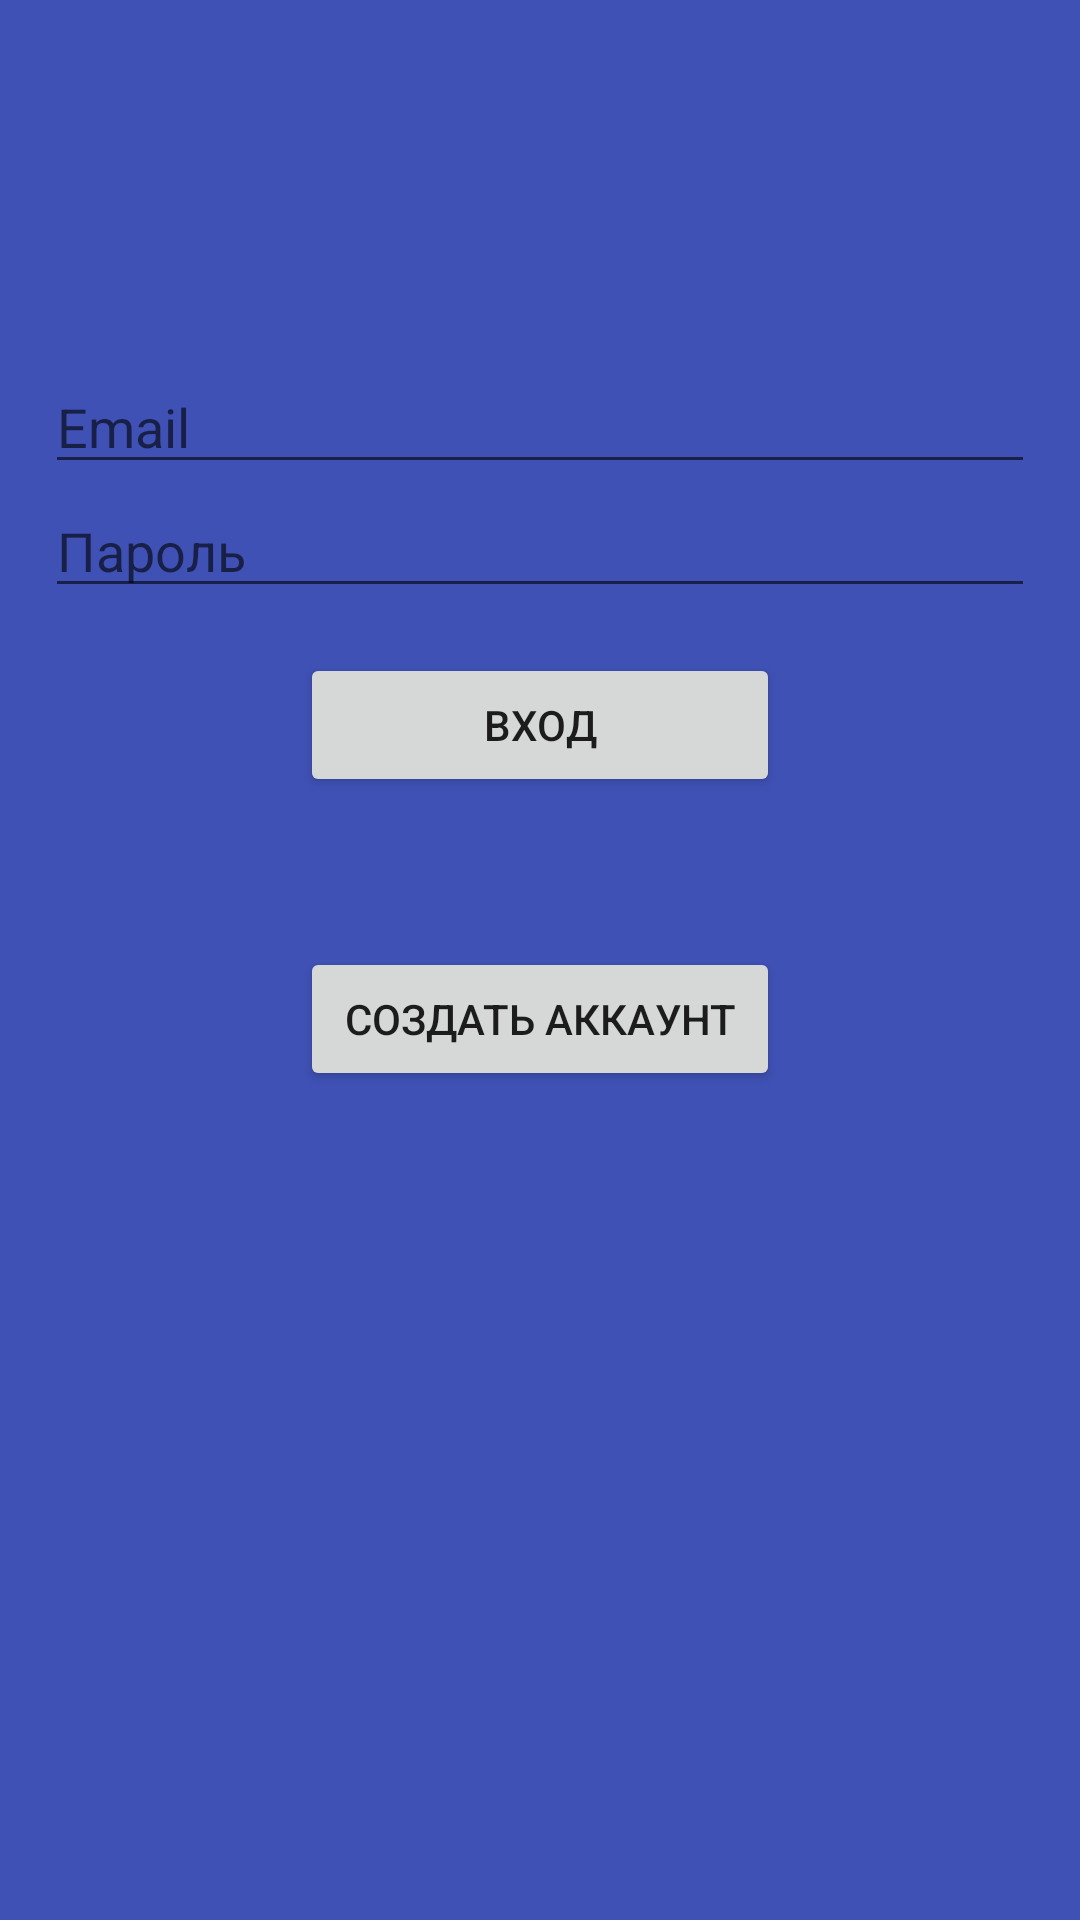

Android layout source for this screen:
<!-- AndroidManifest.xml: application theme AppTheme -->
<!-- res/layout/fragment_login.xml -->
<?xml version="1.0" encoding="utf-8"?>
<LinearLayout xmlns:android="http://schemas.android.com/apk/res/android"
    android:layout_width="match_parent"
    android:layout_height="match_parent"
    android:background="@color/colorPrimary"
    android:gravity="center_horizontal"
    android:orientation="vertical"
    android:paddingLeft="15dp"
    android:paddingRight="15dp"
    android:paddingTop="120dp">

    <EditText
        android:id="@+id/loginField"
        android:layout_width="match_parent"
        android:layout_height="wrap_content"
        android:hint="@string/login_email"
        android:inputType="textAutoComplete" />

    <EditText
        android:id="@+id/passwordField"
        android:layout_width="match_parent"
        android:layout_height="wrap_content"
        android:layout_marginBottom="15dp"
        android:hint="@string/password"
        android:inputType="textPassword" />

    <Button
        android:id="@+id/loginButton"
        android:layout_width="160dp"
        android:layout_height="wrap_content"
        android:layout_marginBottom="50dp"
        android:text="@string/login" />

    <Button
        android:id="@+id/createAccountButton"
        android:layout_width="160dp"
        android:layout_height="wrap_content"
        android:text="@string/create_account" />

</LinearLayout>
<!-- resources referenced by this layout -->
<resources>
  <color name="colorPrimary">#3F51B5</color>
  <string name="create_account">Создать аккаунт</string>
  <string name="login">Вход</string>
  <string name="login_email">Email</string>
  <string name="password">Пароль</string>
</resources>
